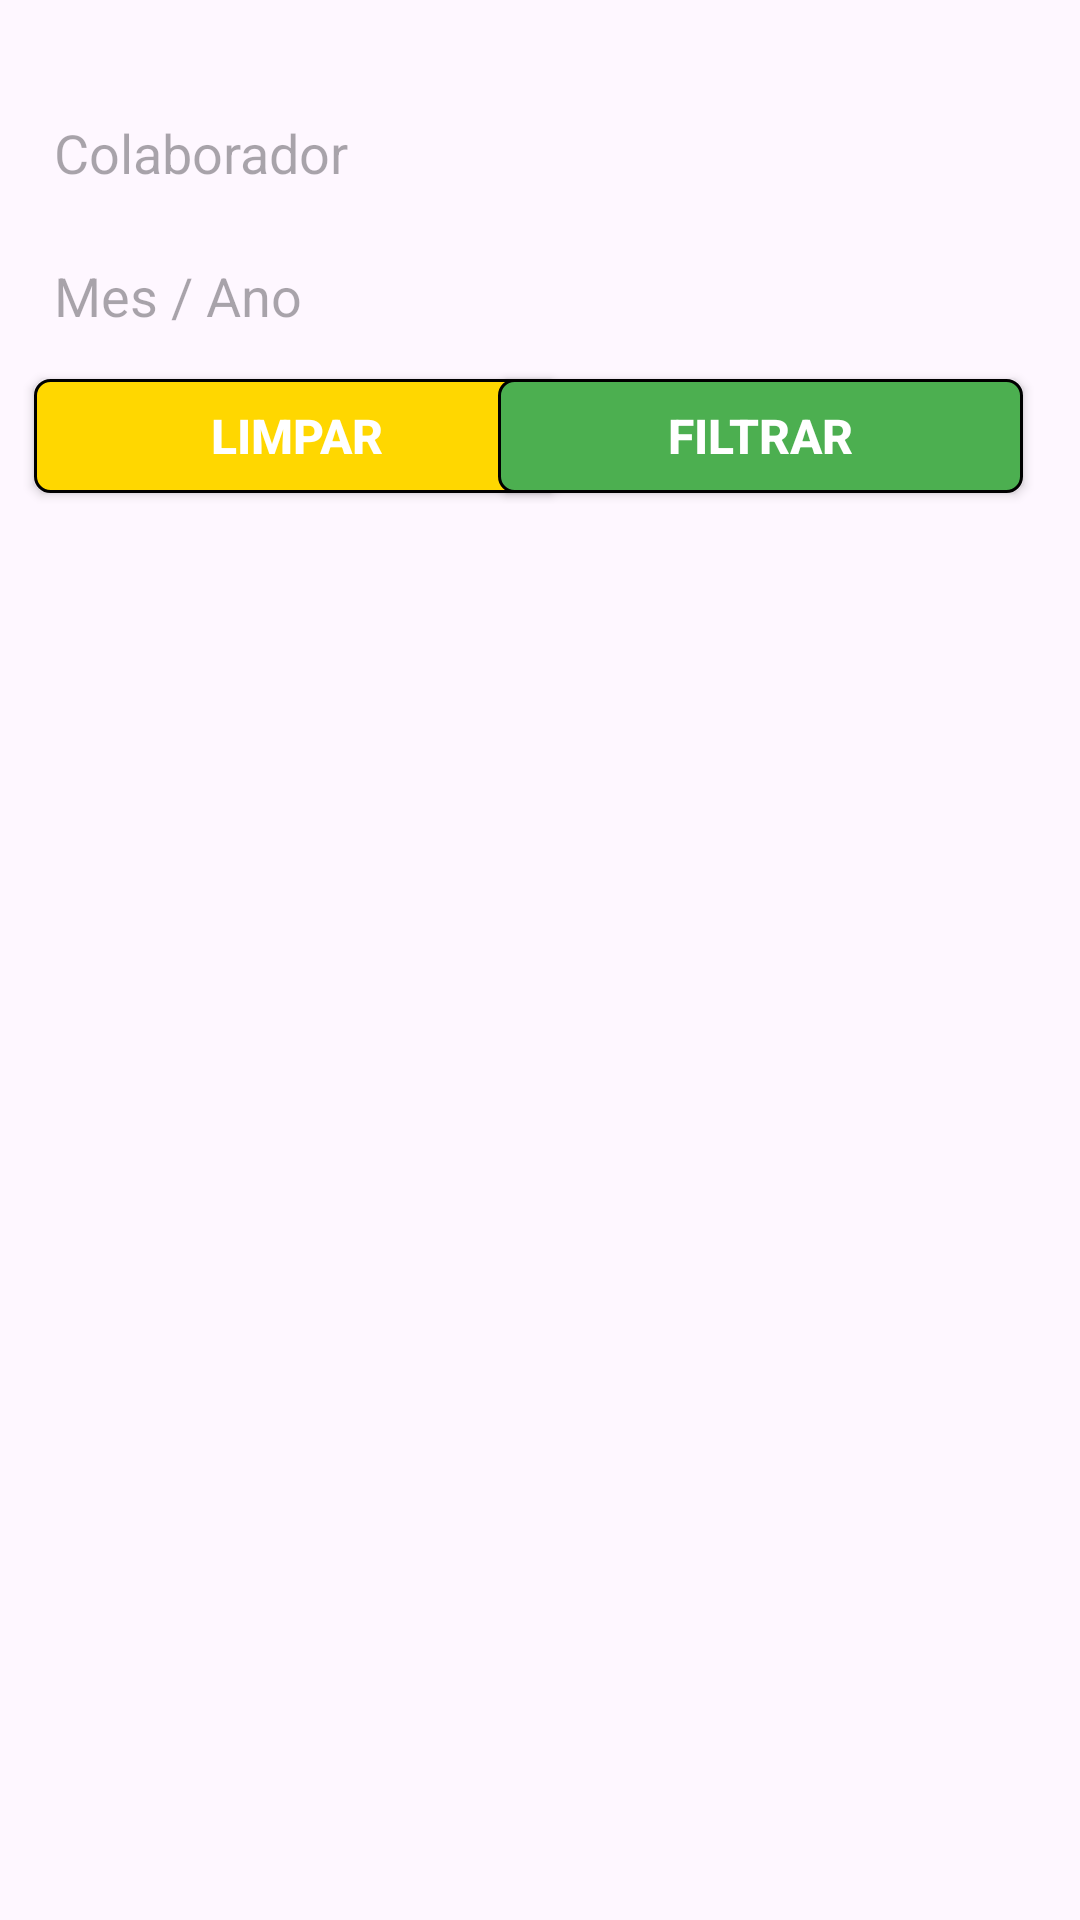

The Android layout XML behind this screen, and the referenced resources:
<!-- AndroidManifest.xml: application theme Theme.TestePim2 -->
<!-- res/layout/fragment_pagamento.xml -->
<?xml version="1.0" encoding="utf-8"?>
<androidx.constraintlayout.widget.ConstraintLayout xmlns:android="http://schemas.android.com/apk/res/android"
    xmlns:app="http://schemas.android.com/apk/res-auto"
    xmlns:tools="http://schemas.android.com/tools"
    android:layout_width="match_parent"
    android:layout_height="match_parent"
    tools:context=".ui.pagamento.PagamentoFragment">

    <androidx.appcompat.widget.AppCompatButton
        android:id="@+id/btLimparFolha"
        android:layout_width="175dp"
        android:layout_height="38dp"
        android:layout_weight="1"
        android:background="@drawable/btformamarelo"
        android:text="Limpar"
        android:textAlignment="center"
        android:textColor="@color/white"
        android:textSize="16sp"
        android:textStyle="bold"
        app:layout_constraintBottom_toBottomOf="parent"
        app:layout_constraintEnd_toEndOf="parent"
        app:layout_constraintHorizontal_bias="0.062"
        app:layout_constraintStart_toStartOf="parent"
        app:layout_constraintTop_toTopOf="parent"
        app:layout_constraintVertical_bias="0.21" />

    <androidx.appcompat.widget.AppCompatButton
        android:id="@+id/btFiltrarFolha"
        android:layout_width="175dp"
        android:layout_height="38dp"
        android:layout_weight="1"
        android:background="@drawable/btformverde"
        android:text="Filtrar"
        android:textAlignment="center"
        android:textColor="@color/white"
        android:textSize="16sp"
        android:textStyle="bold"
        app:layout_constraintBottom_toBottomOf="parent"
        app:layout_constraintEnd_toEndOf="parent"
        app:layout_constraintHorizontal_bias="0.898"
        app:layout_constraintStart_toStartOf="parent"
        app:layout_constraintTop_toTopOf="parent"
        app:layout_constraintVertical_bias="0.21" />

    <EditText
        android:id="@+id/caixaTextoDataPagamento"
        android:layout_width="300dp"
        android:layout_height="32dp"
        android:layout_margin="5dp"
        android:layout_weight="1"
        android:background="@drawable/edit_text_form"
        android:ems="10"
        android:hint="Mes / Ano"
        android:inputType="text"
        android:paddingLeft="10dp"
        android:textColor="@color/black"
        app:layout_constraintBottom_toBottomOf="parent"
        app:layout_constraintEnd_toEndOf="parent"
        app:layout_constraintHorizontal_bias="0.06"
        app:layout_constraintStart_toStartOf="parent"
        app:layout_constraintTop_toTopOf="parent"
        app:layout_constraintVertical_bias="0.13" />

    <EditText
        android:id="@+id/caixaTextoColaboradorPagamento"
        android:layout_width="300dp"
        android:layout_height="32dp"
        android:layout_margin="5dp"
        android:layout_weight="1"
        android:background="@drawable/edit_text_form"
        android:ems="10"
        android:hint="Colaborador"
        android:inputType="text"
        android:paddingLeft="10dp"
        android:textColor="@color/black"
        app:layout_constraintBottom_toBottomOf="parent"
        app:layout_constraintEnd_toEndOf="parent"
        app:layout_constraintHorizontal_bias="0.06"
        app:layout_constraintStart_toStartOf="parent"
        app:layout_constraintTop_toTopOf="parent"
        app:layout_constraintVertical_bias="0.05" />

</androidx.constraintlayout.widget.ConstraintLayout>
<!-- resources referenced by this layout -->
<resources>
  <!-- drawable btformamarelo (drawable) -->
  <?xml version="1.0" encoding="utf-8"?>
  <shape android:shape="rectangle" xmlns:android="http://schemas.android.com/apk/res/android">
      <solid android:color="#ffd700"/>
      <corners android:radius="5dp"/>
      <stroke android:color="@color/black" android:width="1dp"/>
  </shape>
  <!-- drawable btformverde (drawable) -->
  <?xml version="1.0" encoding="utf-8"?>
  <shape android:shape="rectangle" xmlns:android="http://schemas.android.com/apk/res/android">
      <solid android:color="#4caf50"/>
      <corners android:radius="5dp"/>
      <stroke android:color="@color/black" android:width="1dp"/>
  </shape>
  <style name="Theme.TestePim2" parent="Base.Theme.TestePim2" />
  <style name="Base.Theme.TestePim2" parent="Theme.Material3.Light.NoActionBar">
          <item name="colorPrimary">#3f9140</item>
          <item name="colorPrimaryVariant">#3f9140</item>
      </style>
  <!-- not gathered from this repository: default colours our renderer supplied (Android Studio template values) -->
  <color name="black">#FF000000</color>
  <color name="white">#FFFFFFFF</color>
</resources>
